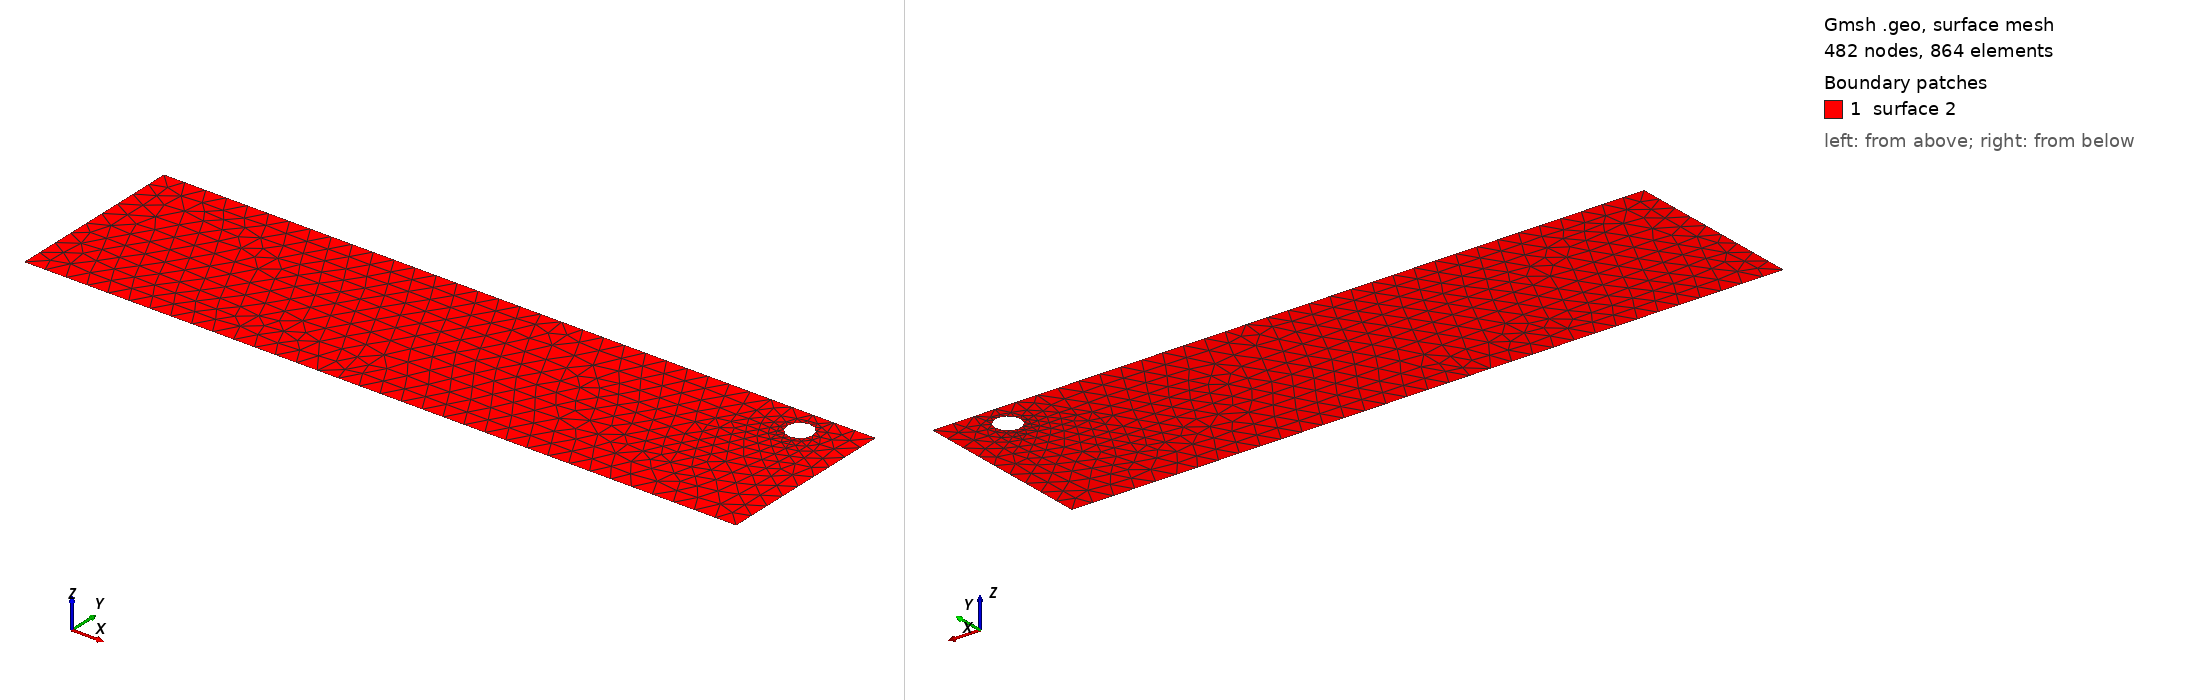

Gmsh geometry script, surface-meshed: 482 nodes, 864 surface elements. Boundary patches (legend numbers): 1 surface 2. Left view from above one corner, right view from below the opposite corner. The script declares no physical surfaces, so the legend lists its geometric surfaces. The drawing asked Gmsh for element sizes between 1% and 20% of the model's largest extent; the script's own settings can give other sizes.

=== cad_112.geo (drawn) ===
//+
SetFactory("OpenCASCADE");
//+
Point(1) = {0.951522, -4.271513, 0.000000, 1.000000};
//+
Point(2) = {34.656821, -4.271513, 0.000000, 1.000000};
//+
Point(3) = {34.656821, 4.336945, 0.000000, 1.000000};
//+
Point(4) = {0.951522, 4.336945, 0.000000, 1.000000};
//+
Line(1) = {4, 1};
//+
Line(2) = {1, 2};
//+
Line(3) = {2, 3};
//+
Line(4) = {3, 4};
//+
Curve Loop(1) = {1, 2, 3, 4};
//+
Point(6) = {32.638101, 3.059878, 0.000000, 0.059935};
//+
Point(5) = {32.038747, 3.059878, 0.000000, 0.059935};
//+
Point(7) = {31.739069, 3.578934, 0.000000, 0.059935};
//+
Point(8) = {31.739069, 2.540822, 0.000000, 0.059935};
//+
Ellipse(5) = {6, 5, 7, 7};
//+
Ellipse(6) = {7, 5, 8, 8};
//+
Ellipse(7) = {8, 5, 6, 6};
//+
Curve Loop(2) = {5, 6, 7};
//+
Plane Surface(2) = {1, 2};
//+
Physical Curve("INFLOW", 100) = {1};
//+
Physical Curve("OUTFLOW", 101) = {3};
//+
Physical Curve("WALL_BOUNDARY", 102) = {2, 4};
//+
Physical Curve("OBSTACLE", 103) = {5, 6, 7};
